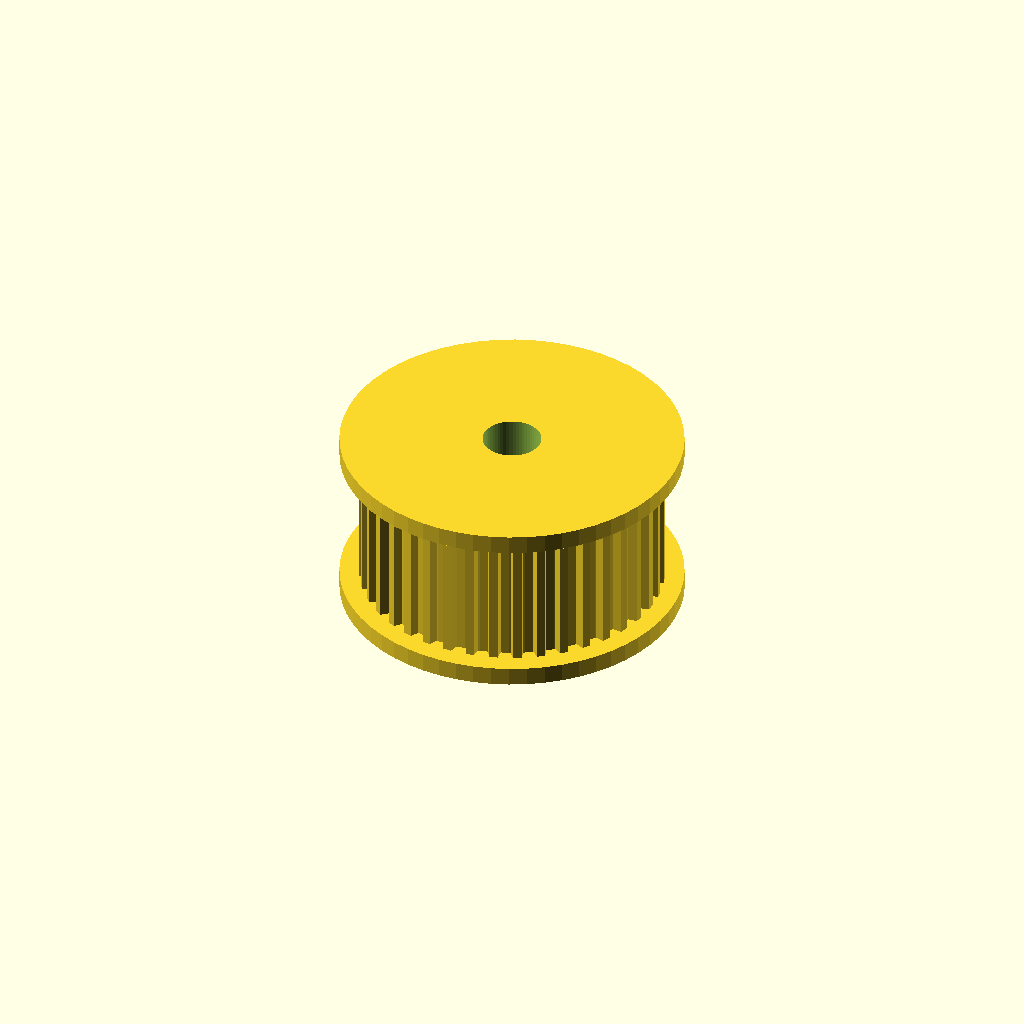
Cell 1: the model at its default parameters.
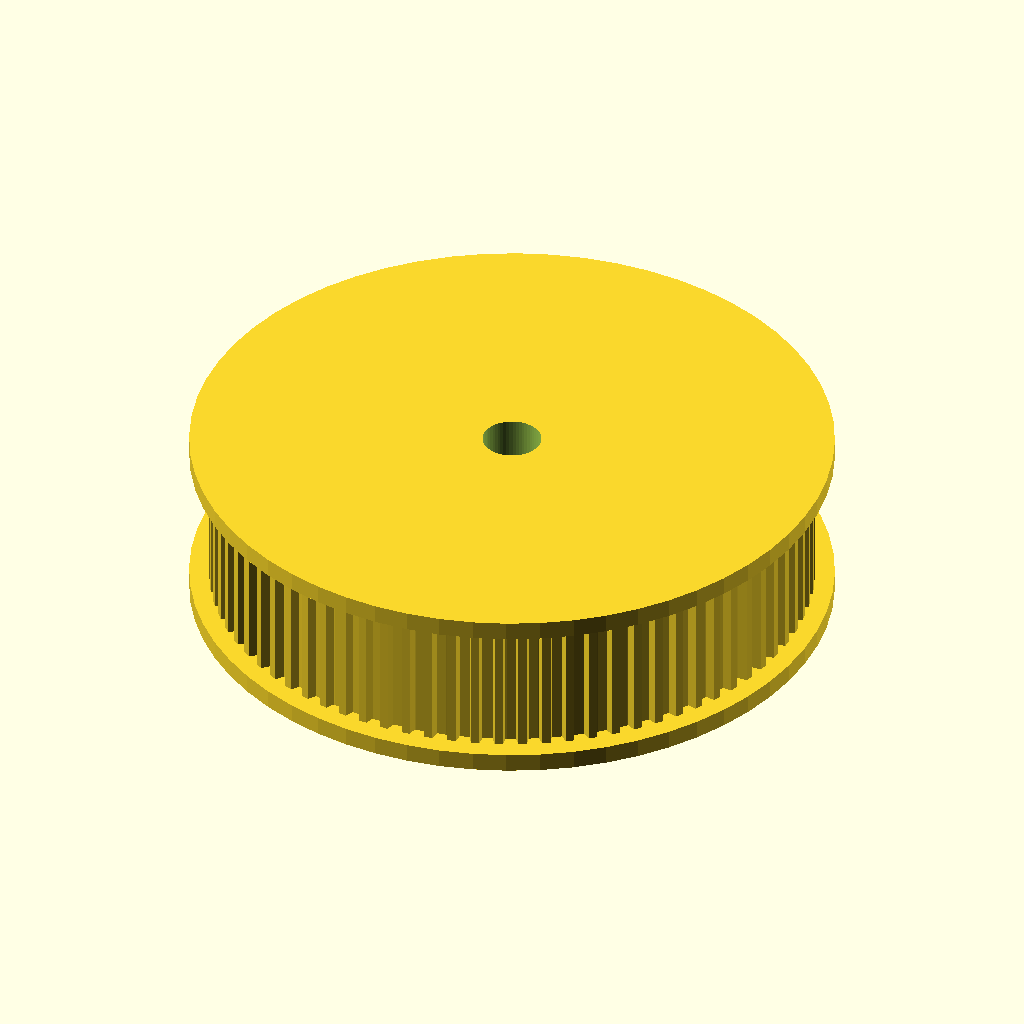
Cell 2 — teeth set to 80, the other parameters unchanged.
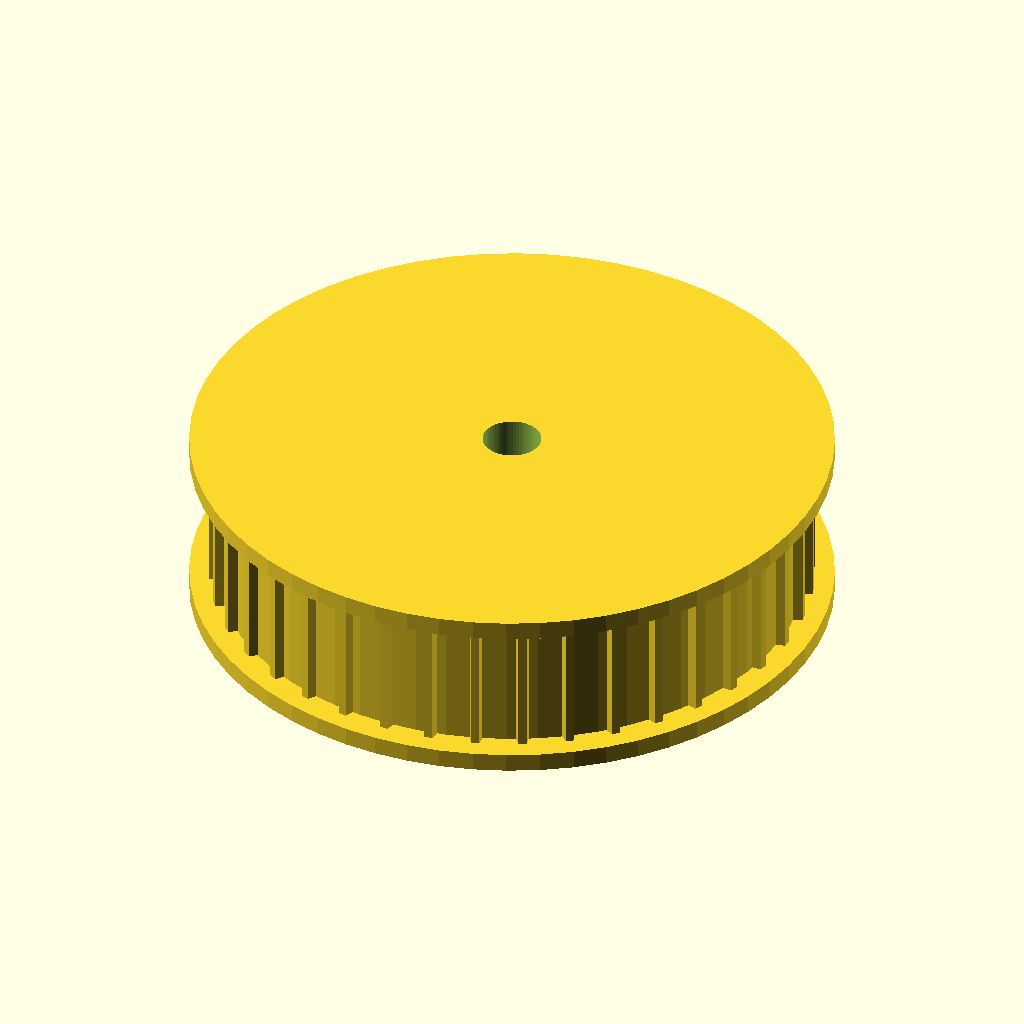
Cell 3: the same model with belt_pitch = 4.
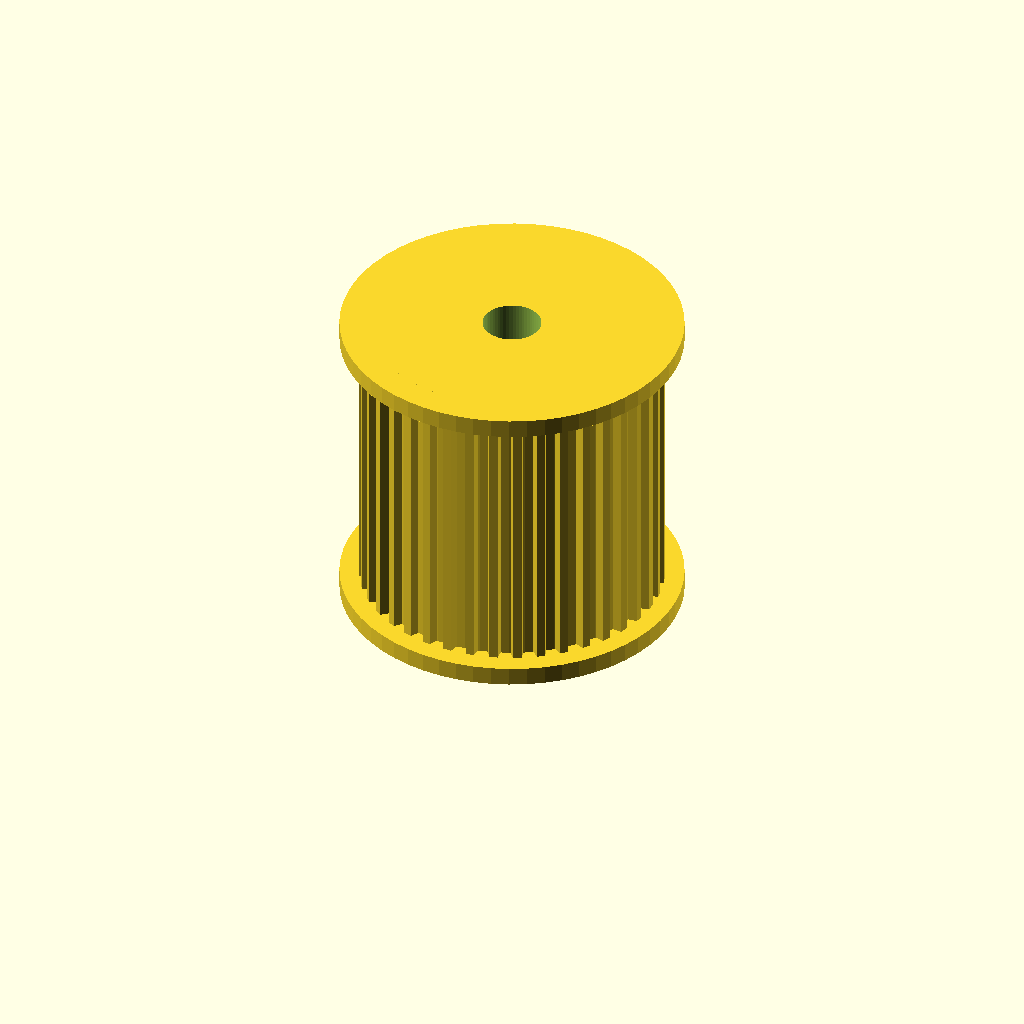
Cell 4 — belt_w set to 24, the other parameters unchanged.
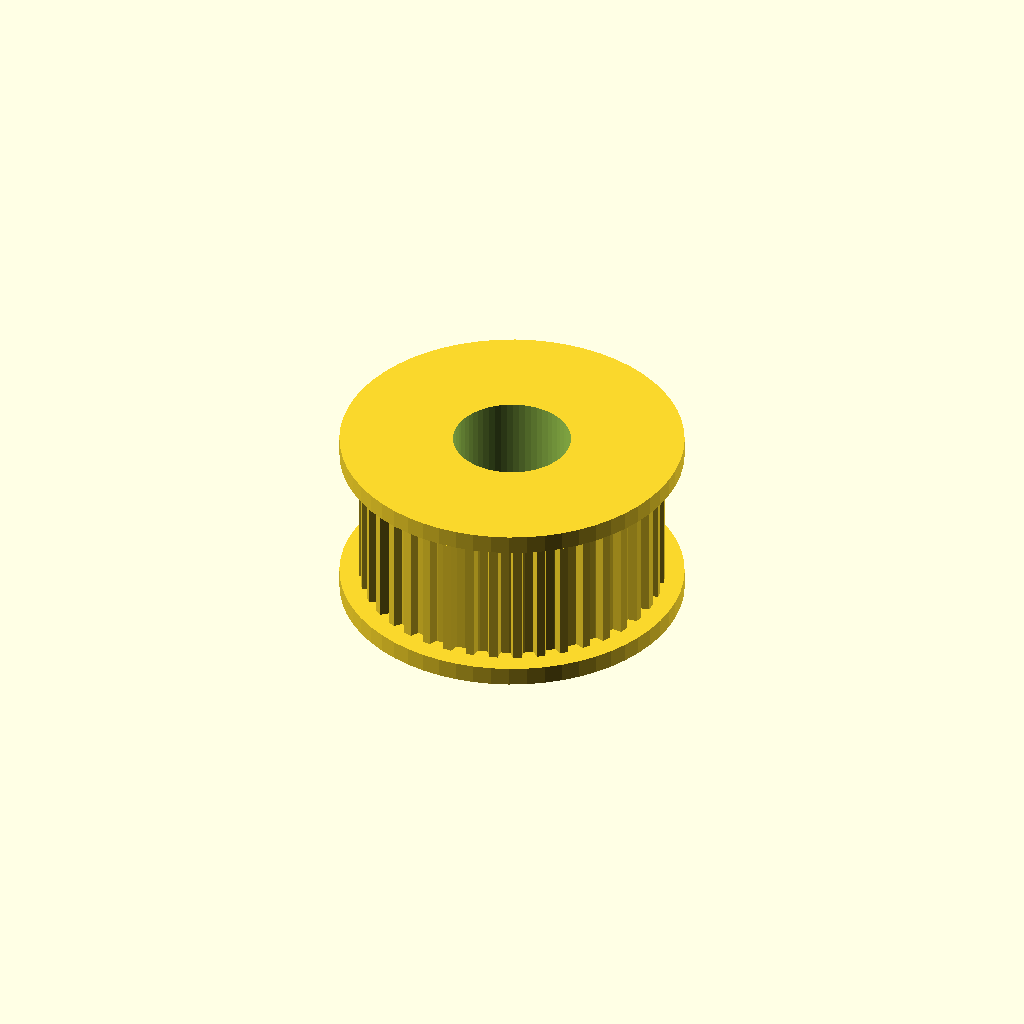
Cell 5: the same model with shaft_d = 10.
All cells are drawn from one camera (rotation 55°, 0°, 25°, orthographic, colour scheme Cornfield), so only the parameter changes between them.
The OpenSCAD source (optional_data/data/parts/part_0013.scad):
// GT2 pulley, 40 teeth for 12 mm belt.
$fn = 60;
eps = 0.02;
teeth = 40;
belt_pitch = 2;
belt_w = 12;
shaft_d = 5;
set_screw_d = 3.3;
tooth_depth = 0.75;
tooth_overlap = 0.28;
tooth_base_w = 1.2;
tooth_tip_w = 0.72;
flange_t = 1.6;
core_d = teeth * belt_pitch / PI - 1.0;
body_h = belt_w + 2 * flange_t;
module tooth() {
    linear_extrude(height = belt_w)
        polygon(points = [[-tooth_overlap, -tooth_base_w / 2], [tooth_depth, -tooth_tip_w / 2], [tooth_depth, tooth_tip_w / 2], [-tooth_overlap, tooth_base_w / 2]]);
}
difference() {
    union() {
        cylinder(d = core_d, h = body_h);
        cylinder(d = core_d + 4.8, h = flange_t);
        translate([0, 0, body_h - flange_t]) cylinder(d = core_d + 4.8, h = flange_t);
        for (i = [0 : teeth - 1]) rotate([0, 0, i * 360 / teeth]) translate([core_d / 2, 0, flange_t]) tooth();
    }
    translate([0, 0, -eps]) cylinder(d = shaft_d, h = body_h + 2 * eps);
    translate([-core_d / 2 - eps, 0, body_h / 2]) rotate([0, 90, 0]) cylinder(d = set_screw_d, h = core_d / 2 + 2 * eps);
}
Customizer parameters (derived from the source; name, type, default, range or options):
eps: number, default 0.02
teeth: number, default 40
belt_pitch: number, default 2
belt_w: number, default 12
shaft_d: number, default 5
set_screw_d: number, default 3.3
tooth_depth: number, default 0.75
tooth_overlap: number, default 0.28
tooth_base_w: number, default 1.2
tooth_tip_w: number, default 0.72
flange_t: number, default 1.6
